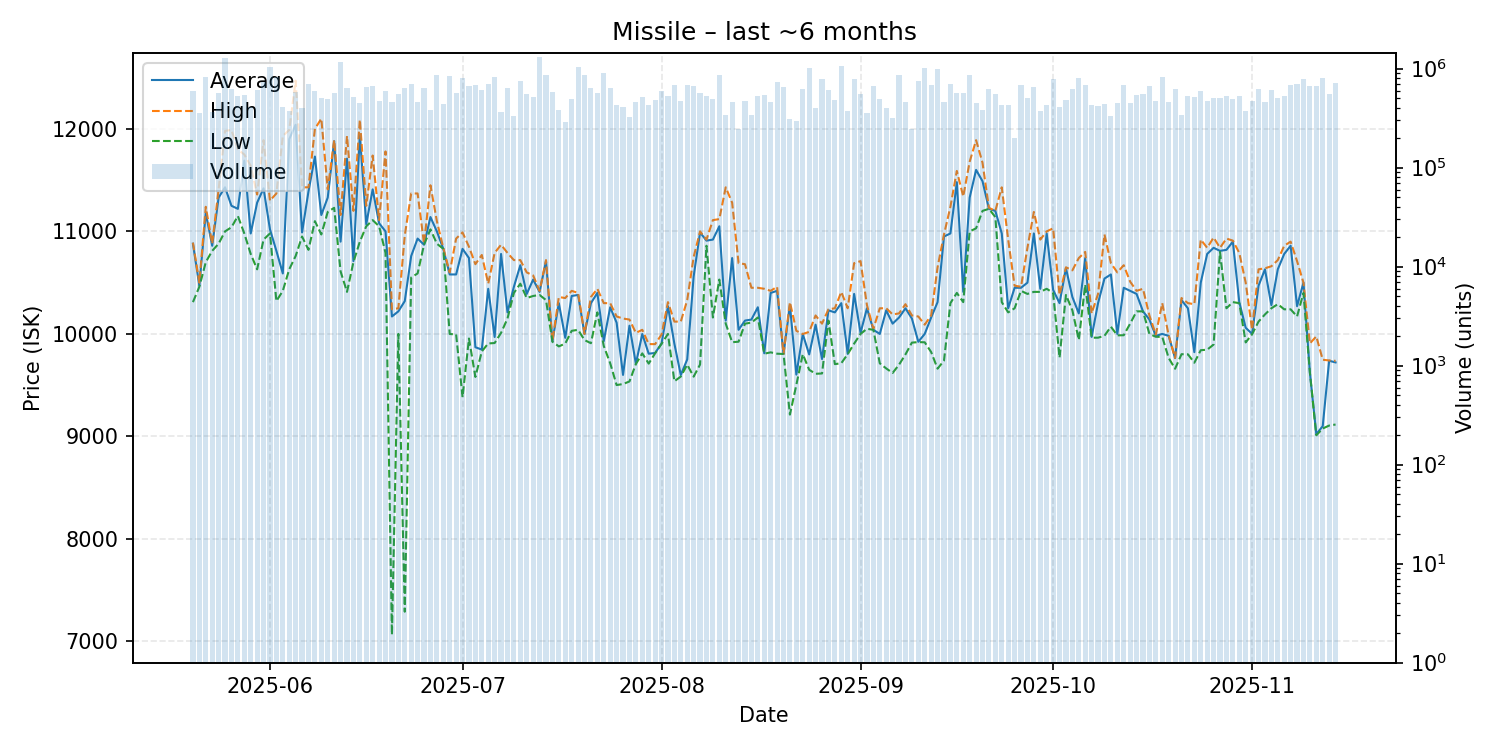

Source data for this figure (header and first rows):
date, average, highest, lowest, order_count, volume
2025-05-20, 10880, 10890, 10310, 114, 589423
2025-05-21, 10470, 10500, 10460, 74, 352498
2025-05-22, 11180, 11240, 10700, 155, 824242
2025-05-23, 10860, 10880, 10810, 72, 366168
2025-05-24, 11330, 11410, 10880, 119, 565169
2025-05-25, 11430, 11980, 11000, 164, 1282751
2025-05-26, 11250, 11990, 11040, 114, 618593
2025-05-27, 11220, 11800, 11150, 98, 525358
2025-05-28, 11690, 11750, 10980, 107, 536489
2025-05-29, 10980, 11640, 10780, 100, 406312
2025-05-30, 11280, 11360, 10630, 117, 614291
2025-05-31, 11420, 11890, 10920, 144, 725789
2025-06-01, 11020, 11300, 10980, 147, 1030425
2025-06-02, 10810, 11370, 10320, 129, 826413
2025-06-03, 10590, 11930, 10420, 92, 411485
2025-06-04, 11900, 11990, 10630, 112, 369556
2025-06-05, 12040, 12470, 10760, 119, 586387
2025-06-06, 10990, 11430, 10950, 89, 397095
2025-06-07, 11390, 11430, 10820, 99, 692029
2025-06-08, 11730, 12000, 11100, 139, 598198
2025-06-09, 11160, 12100, 10970, 104, 502513
2025-06-10, 11330, 11410, 11190, 101, 492577
2025-06-11, 11880, 11890, 11230, 86, 573706
2025-06-12, 10900, 11160, 10610, 116, 1167554
2025-06-13, 11710, 11930, 10410, 115, 643686
2025-06-14, 10710, 11200, 10700, 121, 519673
2025-06-15, 11940, 12090, 10900, 78, 450612
2025-06-16, 11070, 11250, 11050, 82, 656850
2025-06-17, 11410, 11740, 11110, 116, 664463
2025-06-18, 11080, 11110, 11050, 89, 466053
2025-06-19, 11000, 11780, 10790, 102, 596632
2025-06-20, 10170, 10240, 7064, 82, 461443
2025-06-21, 10220, 10250, 10000, 123, 550142
2025-06-22, 10320, 10960, 7290, 109, 637078
2025-06-23, 10760, 11370, 10550, 110, 707131
2025-06-24, 10930, 11370, 10590, 112, 460345
2025-06-25, 10870, 10880, 10870, 98, 635266
2025-06-26, 11140, 11450, 11020, 82, 380696
2025-06-27, 11000, 11100, 10880, 121, 856065
2025-06-28, 10830, 10840, 10830, 91, 442291
2025-06-29, 10580, 10600, 9999, 105, 850734
2025-06-30, 10580, 10930, 9995, 114, 568492
2025-07-01, 10830, 10990, 9383, 100, 798147
2025-07-02, 10740, 10850, 9955, 89, 668192
2025-07-03, 9870, 10680, 9580, 97, 676767
2025-07-04, 9847, 10770, 9829, 122, 601949
2025-07-05, 10440, 10490, 9907, 119, 692256
2025-07-06, 9970, 10790, 9911, 134, 820203
2025-07-07, 10780, 10870, 10010, 90, 367078
2025-07-08, 10210, 10790, 10150, 114, 637256
2025-07-09, 10460, 10720, 10400, 74, 329523
2025-07-10, 10670, 10720, 10490, 93, 751834
2025-07-11, 10390, 10600, 10350, 88, 551542
2025-07-12, 10530, 10570, 10370, 111, 515564
2025-07-13, 10410, 10420, 10380, 98, 1309471
2025-07-14, 10710, 10720, 10330, 128, 857168
2025-07-15, 9927, 9930, 9924, 101, 583866
2025-07-16, 10300, 10360, 9878, 77, 384031
2025-07-17, 9962, 10350, 9906, 84, 286673
2025-07-18, 10370, 10420, 10030, 101, 490144
... 119 more rows
